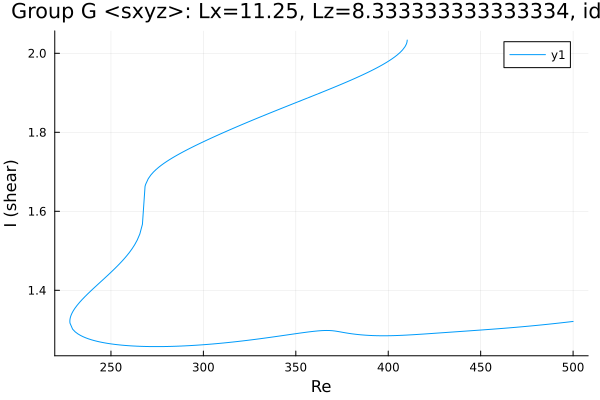

The table this chart was drawn from, first rows:
Re, shear
410.3, 2.033
410.3, 2.033
410.3, 2.033
410.3, 2.033
410.3, 2.033
410.3, 2.033
410.3, 2.033
410.3, 2.033
410.2, 2.032
410.2, 2.031
410.1, 2.027
409.8, 2.023
409.1, 2.017
407.7, 2.008
406.3, 2.002
404.9, 1.996
403.4, 1.991
402, 1.986
400.6, 1.982
399.2, 1.977
397.8, 1.973
396.4, 1.97
395, 1.966
393.5, 1.962
392.1, 1.959
390.7, 1.956
389.3, 1.952
387.9, 1.949
386.5, 1.946
385.1, 1.943
383.6, 1.94
382.2, 1.937
380.8, 1.934
379.4, 1.931
378, 1.928
376.6, 1.925
375.2, 1.923
373.7, 1.92
372.3, 1.917
370.9, 1.914
369.5, 1.912
368.1, 1.909
366.7, 1.906
365.3, 1.904
363.8, 1.901
362.4, 1.898
361, 1.896
359.6, 1.893
358.2, 1.89
356.8, 1.888
355.4, 1.885
354, 1.882
352.5, 1.88
351.1, 1.877
349.7, 1.874
348.3, 1.872
346.9, 1.869
345.5, 1.867
344.1, 1.864
342.6, 1.861
... 351 more rows
